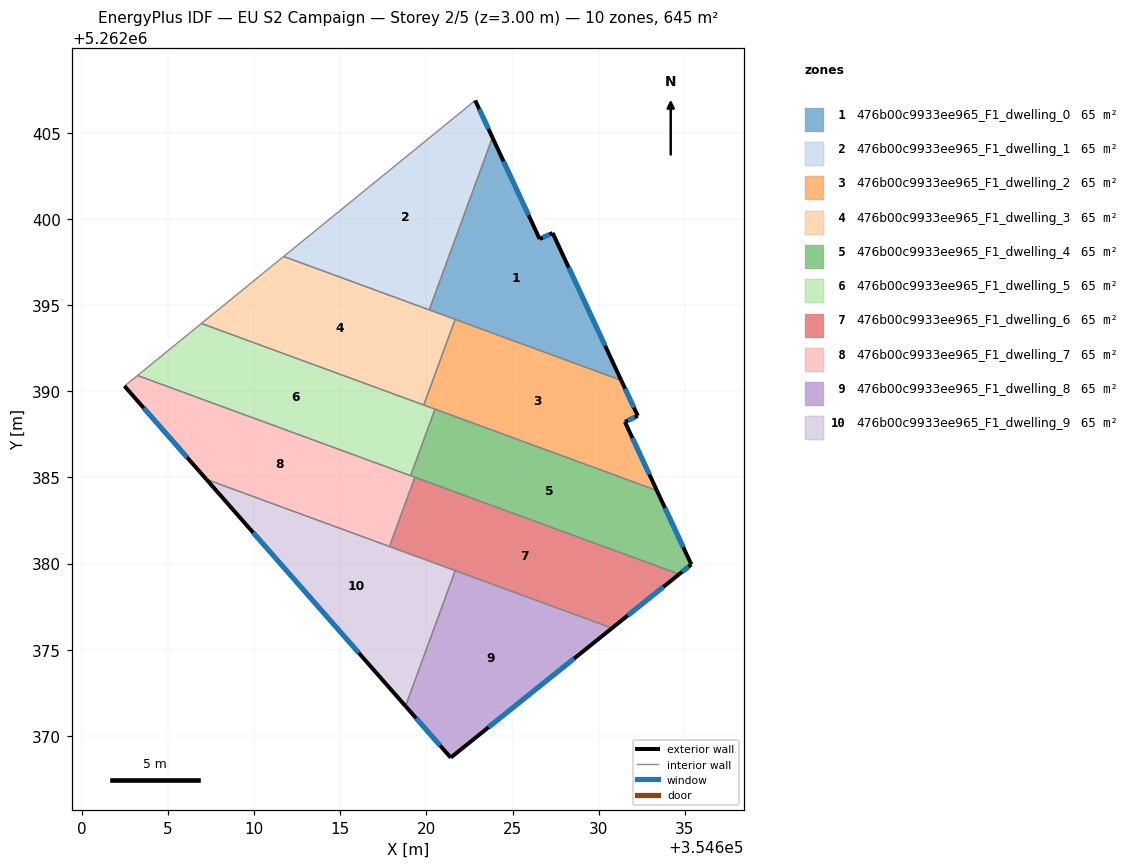
=== STOREY PLAN SPEC (per zone: floor XY polygon, exterior-wall plan segments, windows/doors) ===
zone 1: 476b00c9933ee965_F1_dwelling_0  (64.5 m²)
  floor: (354627.33, 5262399.20) (354631.31, 5262390.64) (354620.16, 5262394.73) (354623.84, 5262404.74) (354626.58, 5262398.85)
  exterior wall: (354626.58, 5262398.85) – (354623.84, 5262404.74)  [6.5 m]
    window: (354625.93, 5262400.23) – (354624.48, 5262403.36)  [5.5 m²]
  exterior wall: (354627.33, 5262399.20) – (354626.58, 5262398.85)  [0.8 m]
    window: (354627.15, 5262399.11) – (354626.75, 5262398.93)  [0.7 m²]
  exterior wall: (354631.31, 5262390.64) – (354627.33, 5262399.20)  [9.4 m]
    window: (354630.38, 5262392.65) – (354628.27, 5262397.19)  [8.0 m²]
  interior walls: 3
zone 2: 476b00c9933ee965_F1_dwelling_1  (64.5 m²)
  floor: (354622.84, 5262406.89) (354623.84, 5262404.74) (354620.16, 5262394.73) (354611.71, 5262397.83)
  exterior wall: (354623.84, 5262404.74) – (354622.84, 5262406.89)  [2.4 m]
    window: (354623.60, 5262405.25) – (354623.07, 5262406.39)  [2.0 m²]
  interior walls: 3
zone 3: 476b00c9933ee965_F1_dwelling_2  (64.5 m²)
  floor: (354631.31, 5262390.64) (354632.28, 5262388.58) (354631.53, 5262388.23) (354633.38, 5262384.24) (354619.85, 5262389.21) (354621.67, 5262394.18)
  exterior wall: (354633.38, 5262384.24) – (354631.53, 5262388.23)  [4.4 m]
    window: (354632.95, 5262385.18) – (354631.96, 5262387.29)  [3.7 m²]
  exterior wall: (354632.28, 5262388.58) – (354631.31, 5262390.64)  [2.3 m]
    window: (354632.05, 5262389.06) – (354631.54, 5262390.16)  [1.9 m²]
  exterior wall: (354631.53, 5262388.23) – (354632.28, 5262388.58)  [0.8 m]
    window: (354631.70, 5262388.31) – (354632.10, 5262388.49)  [0.7 m²]
  interior walls: 4
zone 4: 476b00c9933ee965_F1_dwelling_3  (64.5 m²)
  floor: (354621.67, 5262394.18) (354619.85, 5262389.21) (354606.93, 5262393.94) (354611.71, 5262397.83)
  interior walls: 5
zone 5: 476b00c9933ee965_F1_dwelling_4  (64.5 m²)
  floor: (354633.38, 5262384.24) (354635.38, 5262379.95) (354634.68, 5262379.38) (354619.08, 5262385.10) (354620.50, 5262388.97)
  exterior wall: (354635.38, 5262379.95) – (354633.38, 5262384.24)  [4.7 m]
    window: (354634.91, 5262380.96) – (354633.85, 5262383.23)  [4.0 m²]
  exterior wall: (354634.68, 5262379.38) – (354635.38, 5262379.95)  [0.9 m]
    window: (354634.85, 5262379.51) – (354635.22, 5262379.81)  [0.8 m²]
  interior walls: 4
zone 6: 476b00c9933ee965_F1_dwelling_5  (64.5 m²)
  floor: (354620.50, 5262388.97) (354619.08, 5262385.10) (354603.22, 5262390.92) (354606.93, 5262393.94)
  interior walls: 5
zone 7: 476b00c9933ee965_F1_dwelling_6  (64.5 m²)
  floor: (354634.68, 5262379.38) (354630.78, 5262376.25) (354617.85, 5262380.99) (354619.33, 5262385.01)
  exterior wall: (354630.78, 5262376.25) – (354634.68, 5262379.38)  [5.0 m]
    window: (354631.70, 5262376.99) – (354633.76, 5262378.65)  [4.2 m²]
  interior walls: 4
zone 8: 476b00c9933ee965_F1_dwelling_7  (64.5 m²)
  floor: (354619.33, 5262385.01) (354617.85, 5262380.99) (354607.22, 5262384.89) (354602.47, 5262390.31) (354603.22, 5262390.92)
  exterior wall: (354602.47, 5262390.31) – (354607.22, 5262384.89)  [7.2 m]
    window: (354603.58, 5262389.03) – (354606.11, 5262386.16)  [6.1 m²]
  interior walls: 5
zone 9: 476b00c9933ee965_F1_dwelling_8  (64.5 m²)
  floor: (354630.78, 5262376.25) (354621.41, 5262368.73) (354618.79, 5262371.72) (354621.67, 5262379.59)
  exterior wall: (354621.41, 5262368.73) – (354630.78, 5262376.25)  [12.0 m]
    window: (354623.61, 5262370.50) – (354628.58, 5262374.48)  [10.1 m²]
  exterior wall: (354618.79, 5262371.72) – (354621.41, 5262368.73)  [4.0 m]
    window: (354619.40, 5262371.02) – (354620.80, 5262369.43)  [3.4 m²]
  interior walls: 2
zone 10: 476b00c9933ee965_F1_dwelling_9  (64.5 m²)
  floor: (354621.67, 5262379.59) (354618.79, 5262371.72) (354607.22, 5262384.89)
  exterior wall: (354607.22, 5262384.89) – (354618.79, 5262371.72)  [17.5 m]
    window: (354609.94, 5262381.80) – (354616.07, 5262374.81)  [14.8 m²]
  interior walls: 3

=== DERIVED (storey summary) ===
Building: EU S2 Campaign
Storey: 2 of 5  (floor level z = 3.00 m)
Storey gross floor area: 645.1 m²
Zones on this storey: 10
  - 476b00c9933ee965_F1_dwelling_0: floor 64.5 m²; exterior wall 16.8 m (50.3 m²); 3 window(s) 14.1 m²; WWR 28.1%
  - 476b00c9933ee965_F1_dwelling_1: floor 64.5 m²; exterior wall 2.4 m (7.1 m²); 1 window(s) 2.0 m²; WWR 28.1%
  - 476b00c9933ee965_F1_dwelling_2: floor 64.5 m²; exterior wall 7.5 m (22.5 m²); 3 window(s) 6.3 m²; WWR 28.1%
  - 476b00c9933ee965_F1_dwelling_3: floor 64.5 m²
  - 476b00c9933ee965_F1_dwelling_4: floor 64.5 m²; exterior wall 5.6 m (16.9 m²); 2 window(s) 4.8 m²; WWR 28.1%
  - 476b00c9933ee965_F1_dwelling_5: floor 64.5 m²
  - 476b00c9933ee965_F1_dwelling_6: floor 64.5 m²; exterior wall 5.0 m (15.0 m²); 1 window(s) 4.2 m²; WWR 28.1%
  - 476b00c9933ee965_F1_dwelling_7: floor 64.5 m²; exterior wall 7.2 m (21.6 m²); 1 window(s) 6.1 m²; WWR 28.1%
  - 476b00c9933ee965_F1_dwelling_8: floor 64.5 m²; exterior wall 16.0 m (48.0 m²); 2 window(s) 13.5 m²; WWR 28.1%
  - 476b00c9933ee965_F1_dwelling_9: floor 64.5 m²; exterior wall 17.5 m (52.6 m²); 1 window(s) 14.8 m²; WWR 28.1%
Zone adjacency (shared interzone walls):
  - 476b00c9933ee965_F1_dwelling_0 ↔ 476b00c9933ee965_F1_dwelling_1
  - 476b00c9933ee965_F1_dwelling_0 ↔ 476b00c9933ee965_F1_dwelling_2
  - 476b00c9933ee965_F1_dwelling_0 ↔ 476b00c9933ee965_F1_dwelling_3
  - 476b00c9933ee965_F1_dwelling_1 ↔ 476b00c9933ee965_F1_dwelling_3
  - 476b00c9933ee965_F1_dwelling_2 ↔ 476b00c9933ee965_F1_dwelling_3
  - 476b00c9933ee965_F1_dwelling_2 ↔ 476b00c9933ee965_F1_dwelling_4
  - 476b00c9933ee965_F1_dwelling_2 ↔ 476b00c9933ee965_F1_dwelling_5
  - 476b00c9933ee965_F1_dwelling_3 ↔ 476b00c9933ee965_F1_dwelling_5
  - 476b00c9933ee965_F1_dwelling_4 ↔ 476b00c9933ee965_F1_dwelling_5
  - 476b00c9933ee965_F1_dwelling_4 ↔ 476b00c9933ee965_F1_dwelling_6
  - 476b00c9933ee965_F1_dwelling_4 ↔ 476b00c9933ee965_F1_dwelling_7
  - 476b00c9933ee965_F1_dwelling_5 ↔ 476b00c9933ee965_F1_dwelling_7
  - 476b00c9933ee965_F1_dwelling_6 ↔ 476b00c9933ee965_F1_dwelling_7
  - 476b00c9933ee965_F1_dwelling_6 ↔ 476b00c9933ee965_F1_dwelling_8
  - 476b00c9933ee965_F1_dwelling_6 ↔ 476b00c9933ee965_F1_dwelling_9
  - 476b00c9933ee965_F1_dwelling_7 ↔ 476b00c9933ee965_F1_dwelling_9
  - 476b00c9933ee965_F1_dwelling_8 ↔ 476b00c9933ee965_F1_dwelling_9